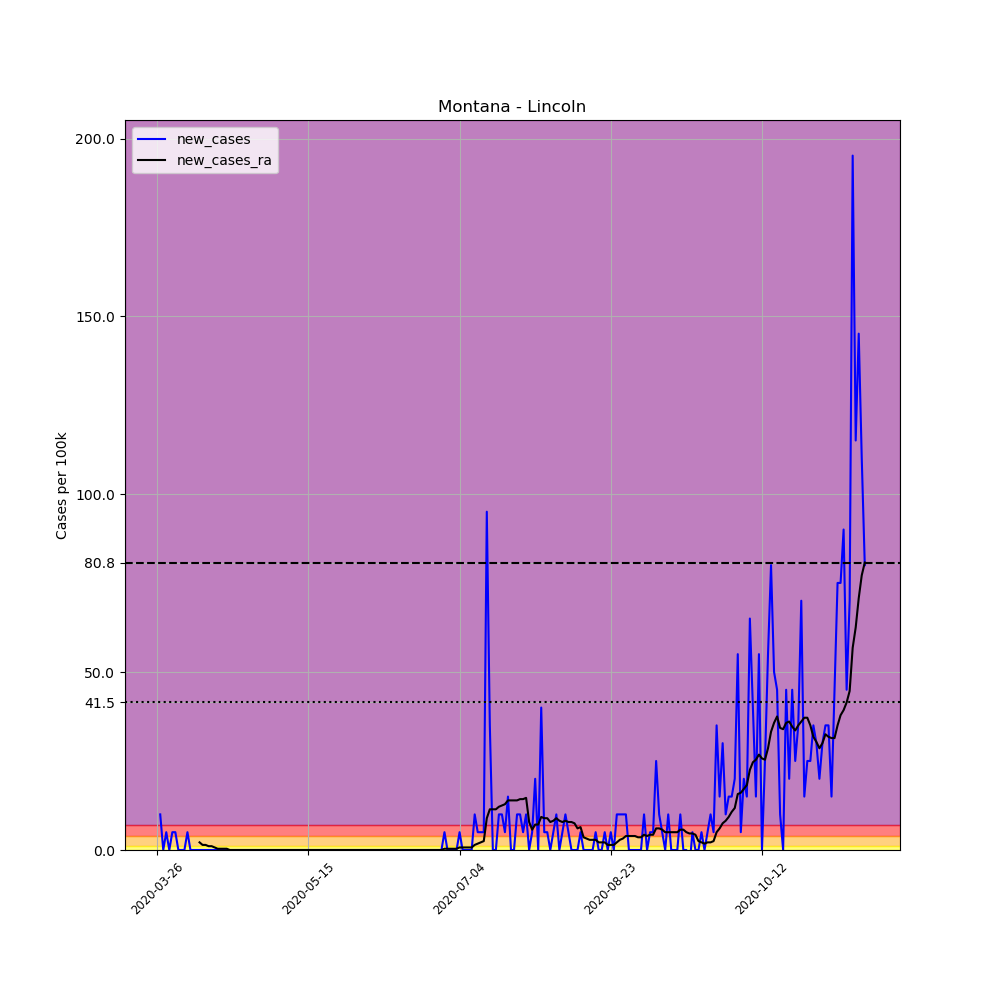

Data behind this chart, as committed beside it:
, date, county, state, fips, cases, deaths, COUNTY, STNAME, CTYNAME, POPESTIMATE2019, per_100k, new_cases, new_cases_ra
381803, 2020-03-26, Lincoln, Montana, 30053, 1, 0, 53, Montana, Lincoln, 19980, 5.005, , 
381804, 2020-03-27, Lincoln, Montana, 30053, 3, 1, 53, Montana, Lincoln, 19980, 15.02, 10.01, 
381805, 2020-03-28, Lincoln, Montana, 30053, 3, 1, 53, Montana, Lincoln, 19980, 15.02, 0.0, 
381806, 2020-03-29, Lincoln, Montana, 30053, 4, 1, 53, Montana, Lincoln, 19980, 20.02, 5.005, 
381807, 2020-03-30, Lincoln, Montana, 30053, 4, 1, 53, Montana, Lincoln, 19980, 20.02, 0.0, 
381808, 2020-03-31, Lincoln, Montana, 30053, 5, 1, 53, Montana, Lincoln, 19980, 25.03, 5.005, 
381809, 2020-04-01, Lincoln, Montana, 30053, 6, 1, 53, Montana, Lincoln, 19980, 30.03, 5.005, 
381810, 2020-04-02, Lincoln, Montana, 30053, 6, 1, 53, Montana, Lincoln, 19980, 30.03, 0.0, 
381811, 2020-04-03, Lincoln, Montana, 30053, 6, 1, 53, Montana, Lincoln, 19980, 30.03, 0.0, 
381812, 2020-04-04, Lincoln, Montana, 30053, 6, 1, 53, Montana, Lincoln, 19980, 30.03, 0.0, 
381813, 2020-04-05, Lincoln, Montana, 30053, 7, 1, 53, Montana, Lincoln, 19980, 35.04, 5.005, 
381814, 2020-04-06, Lincoln, Montana, 30053, 7, 1, 53, Montana, Lincoln, 19980, 35.04, 0.0, 
381815, 2020-04-07, Lincoln, Montana, 30053, 7, 1, 53, Montana, Lincoln, 19980, 35.04, 0.0, 
381816, 2020-04-08, Lincoln, Montana, 30053, 7, 1, 53, Montana, Lincoln, 19980, 35.04, 0.0, 
381817, 2020-04-09, Lincoln, Montana, 30053, 7, 1, 53, Montana, Lincoln, 19980, 35.04, 0.0, 2.145
381818, 2020-04-10, Lincoln, Montana, 30053, 7, 1, 53, Montana, Lincoln, 19980, 35.04, 0.0, 1.43
381819, 2020-04-11, Lincoln, Montana, 30053, 7, 1, 53, Montana, Lincoln, 19980, 35.04, 0.0, 1.43
381820, 2020-04-12, Lincoln, Montana, 30053, 7, 1, 53, Montana, Lincoln, 19980, 35.04, 0.0, 1.073
381821, 2020-04-13, Lincoln, Montana, 30053, 7, 1, 53, Montana, Lincoln, 19980, 35.04, 0.0, 1.073
381822, 2020-04-14, Lincoln, Montana, 30053, 7, 1, 53, Montana, Lincoln, 19980, 35.04, 0.0, 0.715
381823, 2020-04-15, Lincoln, Montana, 30053, 7, 1, 53, Montana, Lincoln, 19980, 35.04, 0.0, 0.3575
381824, 2020-04-16, Lincoln, Montana, 30053, 7, 1, 53, Montana, Lincoln, 19980, 35.04, 0.0, 0.3575
381825, 2020-04-17, Lincoln, Montana, 30053, 7, 1, 53, Montana, Lincoln, 19980, 35.04, 0.0, 0.3575
381826, 2020-04-18, Lincoln, Montana, 30053, 7, 1, 53, Montana, Lincoln, 19980, 35.04, 0.0, 0.3575
381827, 2020-04-19, Lincoln, Montana, 30053, 7, 1, 53, Montana, Lincoln, 19980, 35.04, 0.0, 1.2688263138573217e-16
381828, 2020-04-20, Lincoln, Montana, 30053, 7, 1, 53, Montana, Lincoln, 19980, 35.04, 0.0, 1.2688263138573217e-16
381829, 2020-04-21, Lincoln, Montana, 30053, 7, 1, 53, Montana, Lincoln, 19980, 35.04, 0.0, 1.2688263138573217e-16
381830, 2020-04-22, Lincoln, Montana, 30053, 7, 1, 53, Montana, Lincoln, 19980, 35.04, 0.0, 1.2688263138573217e-16
381831, 2020-04-23, Lincoln, Montana, 30053, 7, 1, 53, Montana, Lincoln, 19980, 35.04, 0.0, 1.2688263138573217e-16
381832, 2020-04-24, Lincoln, Montana, 30053, 7, 1, 53, Montana, Lincoln, 19980, 35.04, 0.0, 1.2688263138573217e-16
381833, 2020-04-25, Lincoln, Montana, 30053, 7, 1, 53, Montana, Lincoln, 19980, 35.04, 0.0, 1.2688263138573217e-16
381834, 2020-04-26, Lincoln, Montana, 30053, 7, 1, 53, Montana, Lincoln, 19980, 35.04, 0.0, 1.2688263138573217e-16
381835, 2020-04-27, Lincoln, Montana, 30053, 7, 1, 53, Montana, Lincoln, 19980, 35.04, 0.0, 1.2688263138573217e-16
381836, 2020-04-28, Lincoln, Montana, 30053, 7, 1, 53, Montana, Lincoln, 19980, 35.04, 0.0, 1.2688263138573217e-16
381837, 2020-04-29, Lincoln, Montana, 30053, 7, 1, 53, Montana, Lincoln, 19980, 35.04, 0.0, 1.2688263138573217e-16
381838, 2020-04-30, Lincoln, Montana, 30053, 7, 1, 53, Montana, Lincoln, 19980, 35.04, 0.0, 1.2688263138573217e-16
381839, 2020-05-01, Lincoln, Montana, 30053, 7, 1, 53, Montana, Lincoln, 19980, 35.04, 0.0, 1.2688263138573217e-16
381840, 2020-05-02, Lincoln, Montana, 30053, 7, 1, 53, Montana, Lincoln, 19980, 35.04, 0.0, 1.2688263138573217e-16
381841, 2020-05-03, Lincoln, Montana, 30053, 7, 1, 53, Montana, Lincoln, 19980, 35.04, 0.0, 1.2688263138573217e-16
381842, 2020-05-04, Lincoln, Montana, 30053, 7, 1, 53, Montana, Lincoln, 19980, 35.04, 0.0, 1.2688263138573217e-16
381843, 2020-05-05, Lincoln, Montana, 30053, 7, 1, 53, Montana, Lincoln, 19980, 35.04, 0.0, 1.2688263138573217e-16
381844, 2020-05-06, Lincoln, Montana, 30053, 7, 1, 53, Montana, Lincoln, 19980, 35.04, 0.0, 1.2688263138573217e-16
381845, 2020-05-07, Lincoln, Montana, 30053, 7, 1, 53, Montana, Lincoln, 19980, 35.04, 0.0, 1.2688263138573217e-16
381846, 2020-05-08, Lincoln, Montana, 30053, 7, 1, 53, Montana, Lincoln, 19980, 35.04, 0.0, 1.2688263138573217e-16
381847, 2020-05-09, Lincoln, Montana, 30053, 7, 1, 53, Montana, Lincoln, 19980, 35.04, 0.0, 1.2688263138573217e-16
381848, 2020-05-10, Lincoln, Montana, 30053, 7, 1, 53, Montana, Lincoln, 19980, 35.04, 0.0, 1.2688263138573217e-16
381849, 2020-05-11, Lincoln, Montana, 30053, 7, 1, 53, Montana, Lincoln, 19980, 35.04, 0.0, 1.2688263138573217e-16
381850, 2020-05-12, Lincoln, Montana, 30053, 7, 1, 53, Montana, Lincoln, 19980, 35.04, 0.0, 1.2688263138573217e-16
381851, 2020-05-13, Lincoln, Montana, 30053, 7, 1, 53, Montana, Lincoln, 19980, 35.04, 0.0, 1.2688263138573217e-16
381852, 2020-05-14, Lincoln, Montana, 30053, 7, 1, 53, Montana, Lincoln, 19980, 35.04, 0.0, 1.2688263138573217e-16
381853, 2020-05-15, Lincoln, Montana, 30053, 7, 1, 53, Montana, Lincoln, 19980, 35.04, 0.0, 1.2688263138573217e-16
381854, 2020-05-16, Lincoln, Montana, 30053, 7, 1, 53, Montana, Lincoln, 19980, 35.04, 0.0, 1.2688263138573217e-16
381855, 2020-05-17, Lincoln, Montana, 30053, 7, 1, 53, Montana, Lincoln, 19980, 35.04, 0.0, 1.2688263138573217e-16
381856, 2020-05-18, Lincoln, Montana, 30053, 7, 1, 53, Montana, Lincoln, 19980, 35.04, 0.0, 1.2688263138573217e-16
381857, 2020-05-19, Lincoln, Montana, 30053, 7, 1, 53, Montana, Lincoln, 19980, 35.04, 0.0, 1.2688263138573217e-16
381858, 2020-05-20, Lincoln, Montana, 30053, 7, 1, 53, Montana, Lincoln, 19980, 35.04, 0.0, 1.2688263138573217e-16
381859, 2020-05-21, Lincoln, Montana, 30053, 7, 1, 53, Montana, Lincoln, 19980, 35.04, 0.0, 1.2688263138573217e-16
381860, 2020-05-22, Lincoln, Montana, 30053, 7, 1, 53, Montana, Lincoln, 19980, 35.04, 0.0, 1.2688263138573217e-16
381861, 2020-05-23, Lincoln, Montana, 30053, 7, 1, 53, Montana, Lincoln, 19980, 35.04, 0.0, 1.2688263138573217e-16
381862, 2020-05-24, Lincoln, Montana, 30053, 7, 1, 53, Montana, Lincoln, 19980, 35.04, 0.0, 1.2688263138573217e-16
... 175 more rows
